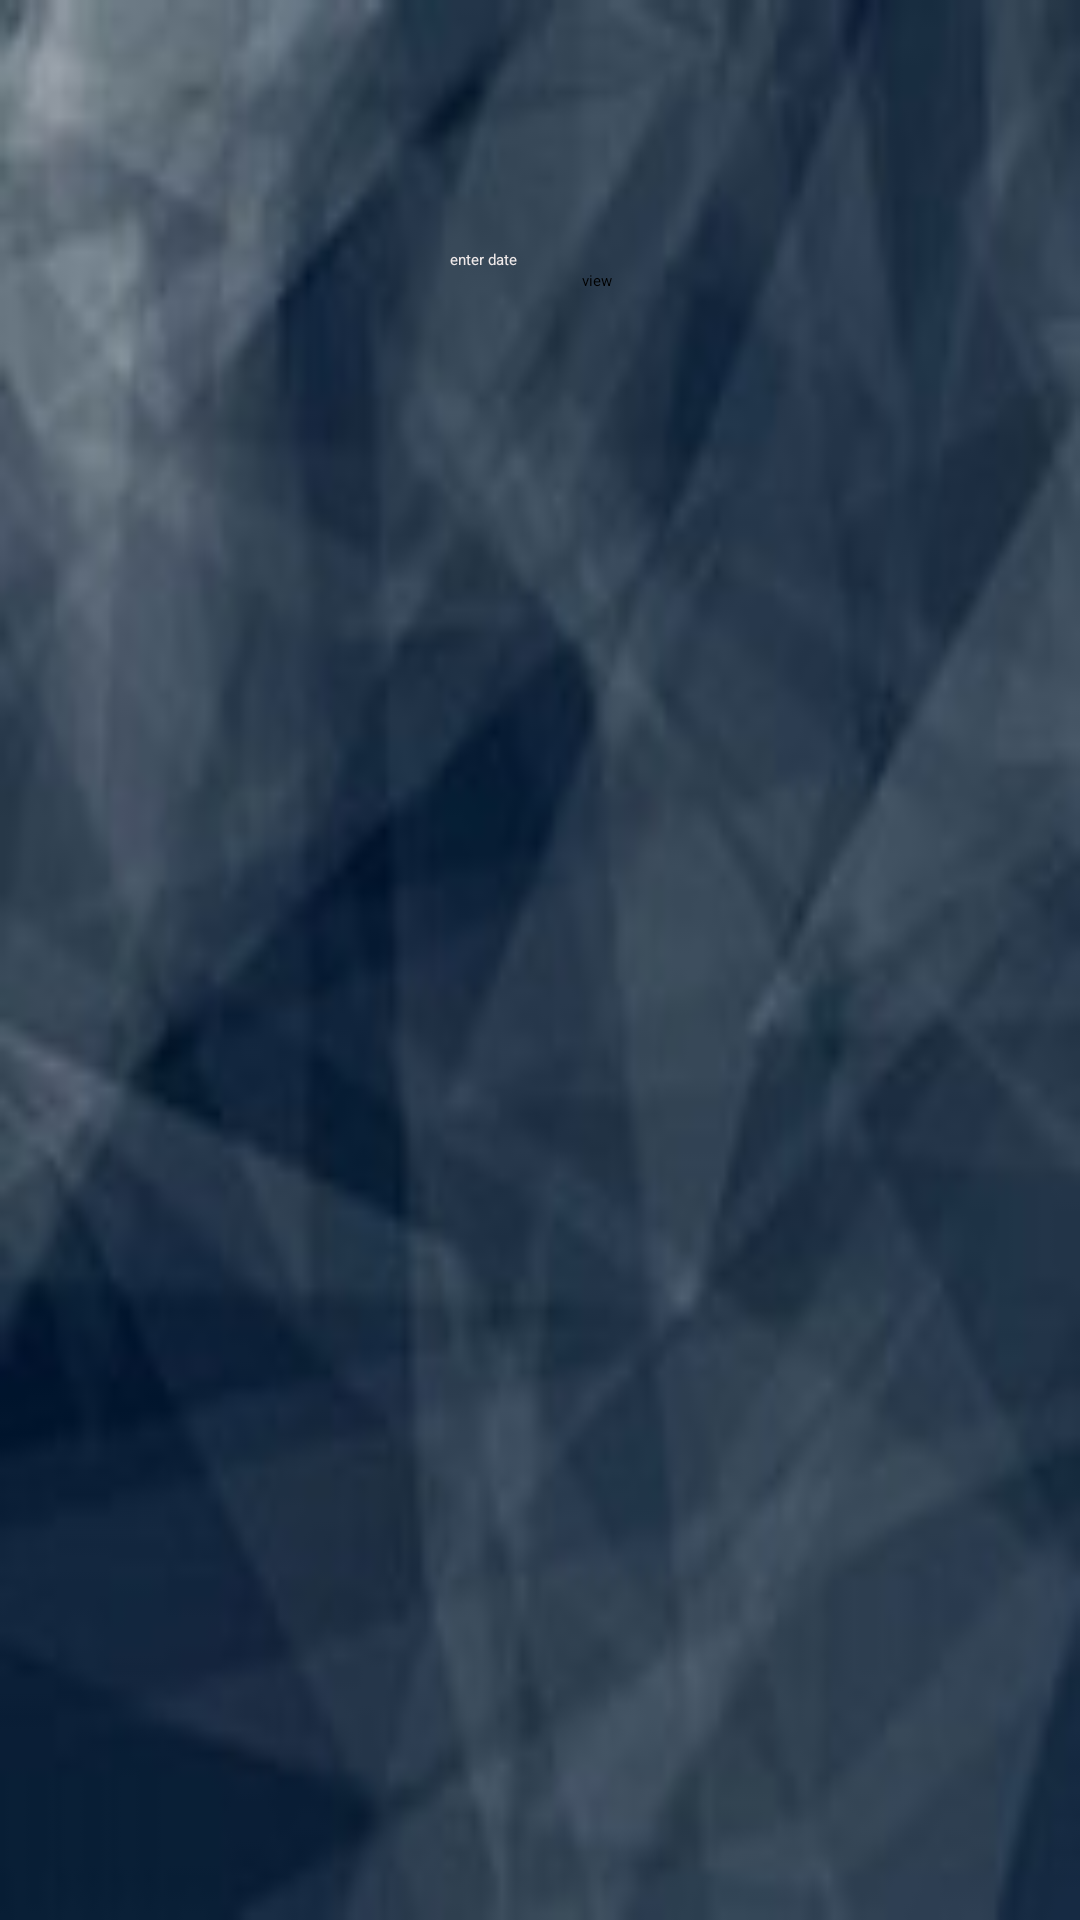

Here is an Android app screen rendered from its layout file. Give the layout XML and the strings, colors and styles it references.
<!-- AndroidManifest.xml: application theme Theme.Ecomm -->
<!-- res/layout/activity_report.xml -->
<?xml version="1.0" encoding="utf-8"?>
<androidx.constraintlayout.widget.ConstraintLayout xmlns:android="http://schemas.android.com/apk/res/android"
    xmlns:app="http://schemas.android.com/apk/res-auto"
    xmlns:tools="http://schemas.android.com/tools"
    android:layout_width="match_parent"
    android:layout_height="match_parent"
    android:background="@drawable/th"
    tools:context=".Activity.report">

    <Button
        android:id="@+id/btnforreport"
        android:layout_width="wrap_content"
        android:layout_height="wrap_content"
        android:layout_marginStart="44dp"
        android:layout_marginBottom="37dp"
        android:backgroundTint="#151111"
        android:text="view"
        app:layout_constraintBottom_toTopOf="@+id/report_listview"
        app:layout_constraintStart_toStartOf="@+id/edittxtfordate"
        app:layout_constraintTop_toBottomOf="@+id/edittxtfordate" />

    <EditText
        android:id="@+id/edittxtfordate"
        android:layout_width="wrap_content"
        android:layout_height="wrap_content"
        android:layout_marginTop="83dp"
        android:ems="10"
        android:hint="enter date"
        android:inputType="textPersonName"
        android:textColor="#EAE4E4"
        android:textColorHint="#EFE9E9"
        app:layout_constraintBottom_toTopOf="@+id/btnforreport"
        app:layout_constraintEnd_toEndOf="parent"
        app:layout_constraintStart_toStartOf="parent"
        app:layout_constraintTop_toTopOf="parent" />

    <ListView
        android:id="@+id/report_listview"
        android:layout_width="0dp"
        android:layout_height="0dp"
        android:layout_marginBottom="37dp"
        android:cacheColorHint="#EFEDED"
        app:layout_constraintBottom_toBottomOf="parent"
        app:layout_constraintEnd_toEndOf="parent"
        app:layout_constraintStart_toStartOf="parent"
        app:layout_constraintTop_toBottomOf="@+id/btnforreport" />
</androidx.constraintlayout.widget.ConstraintLayout>
<!-- resources referenced by this layout -->
<resources>
  <!-- drawable th: jpg bitmap (drawable-v24, 4898 bytes) -->
</resources>
